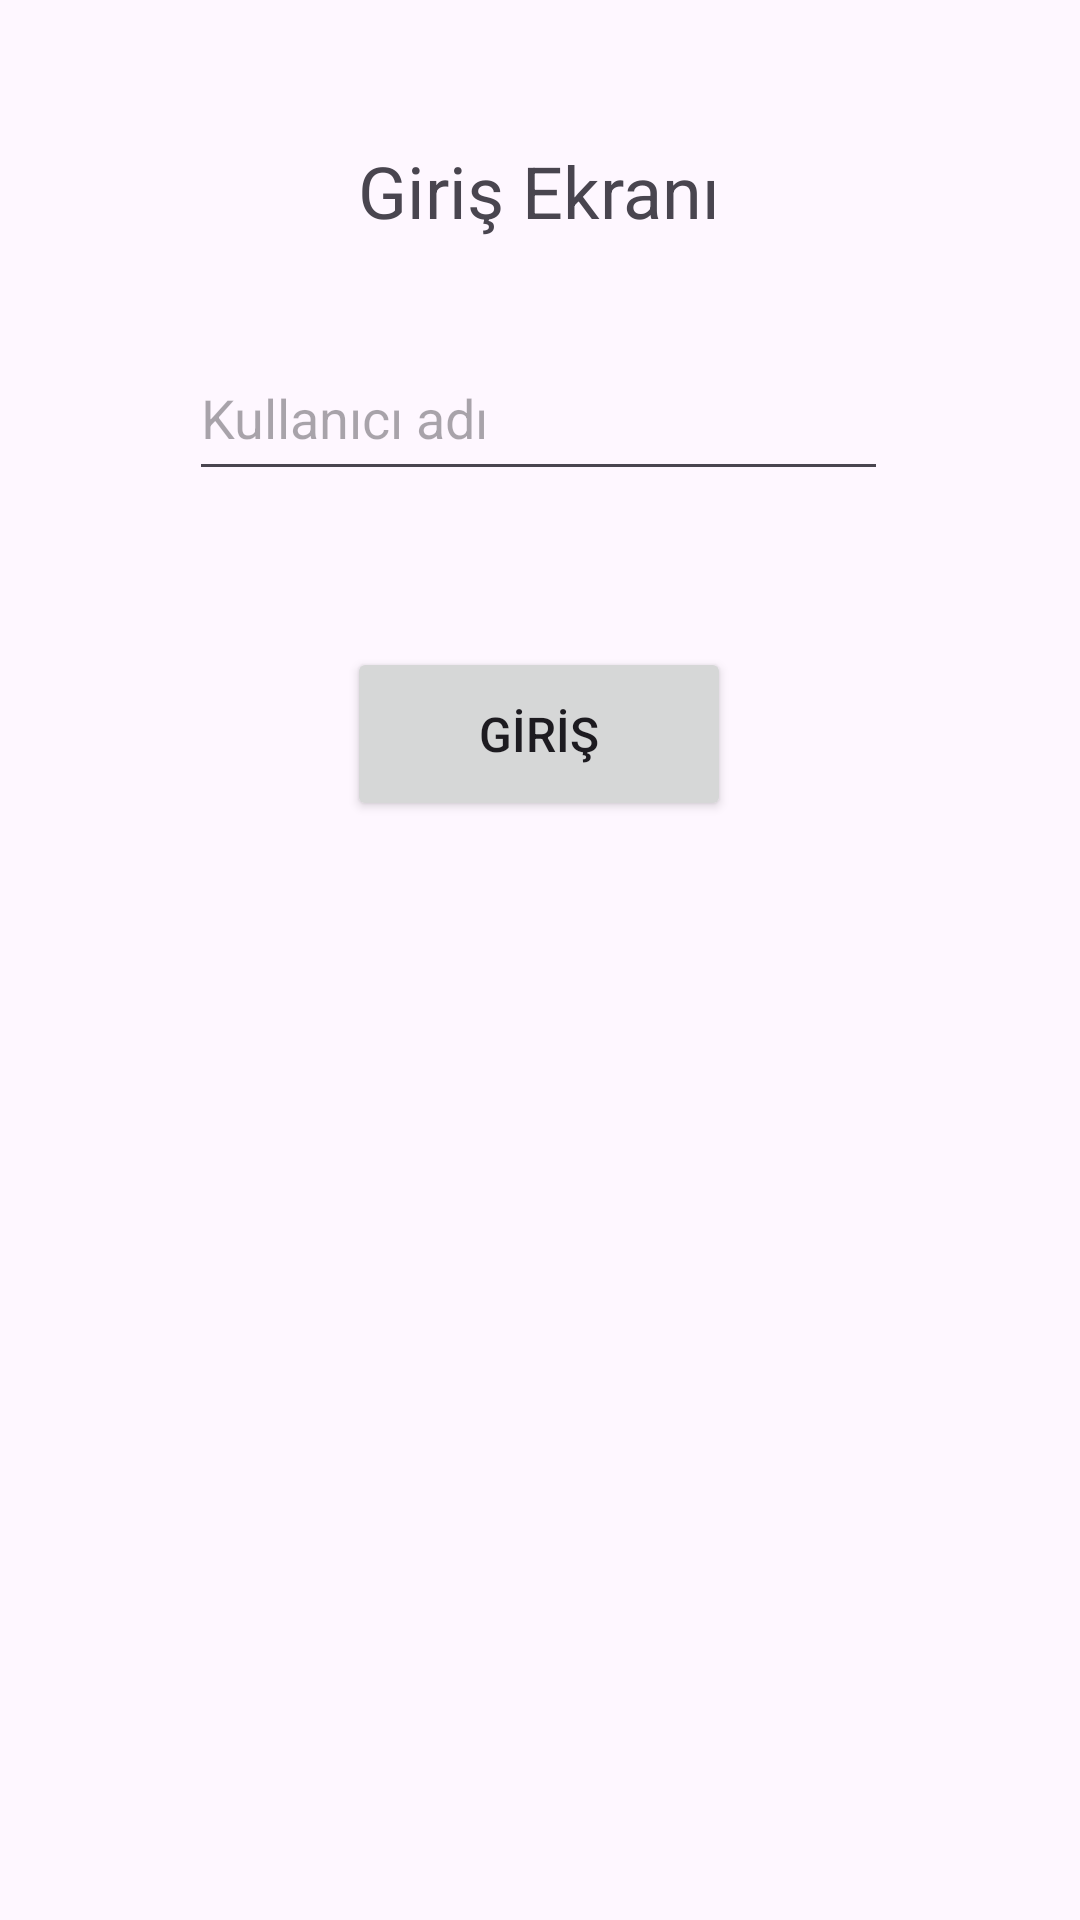

Write the Android layout XML for this screen, with the resource values it uses.
<!-- AndroidManifest.xml: application theme Theme.FragmentAndNav101 -->
<!-- res/layout/fragment_login.xml -->
<?xml version="1.0" encoding="utf-8"?>
<androidx.constraintlayout.widget.ConstraintLayout xmlns:android="http://schemas.android.com/apk/res/android"
    xmlns:app="http://schemas.android.com/apk/res-auto"
    xmlns:tools="http://schemas.android.com/tools"
    android:layout_width="match_parent"
    android:layout_height="match_parent"
    tools:context=".fragments.LoginFragment">

    <TextView
        android:id="@+id/textView"
        android:layout_width="wrap_content"
        android:layout_height="wrap_content"
        android:text="Giriş Ekranı"
        android:textSize="24sp"
        app:layout_constraintBottom_toBottomOf="parent"
        app:layout_constraintEnd_toEndOf="parent"
        app:layout_constraintHorizontal_bias="0.498"
        app:layout_constraintStart_toStartOf="parent"
        app:layout_constraintTop_toTopOf="parent"
        app:layout_constraintVertical_bias="0.078" />

    <EditText
        android:id="@+id/etUserName"
        android:layout_width="233dp"
        android:layout_height="52dp"
        android:layout_marginTop="32dp"
        android:ems="10"
        android:hint="Kullanıcı adı"
        android:inputType="text"
        app:layout_constraintEnd_toEndOf="parent"
        app:layout_constraintHorizontal_bias="0.497"
        app:layout_constraintStart_toStartOf="parent"
        app:layout_constraintTop_toBottomOf="@+id/textView" />

    <Button
        android:id="@+id/btnLogin"
        android:layout_width="128dp"
        android:layout_height="58dp"
        android:layout_marginTop="52dp"
        android:onClick="login"
        android:text="GİRİŞ"
        android:textSize="16sp"
        app:layout_constraintEnd_toEndOf="parent"
        app:layout_constraintHorizontal_bias="0.498"
        app:layout_constraintStart_toStartOf="parent"
        app:layout_constraintTop_toBottomOf="@+id/etUserName" />
</androidx.constraintlayout.widget.ConstraintLayout>
<!-- resources referenced by this layout -->
<resources>
  <style name="Theme.FragmentAndNav101" parent="Base.Theme.FragmentAndNav101" />
  <style name="Base.Theme.FragmentAndNav101" parent="Theme.Material3.DayNight.NoActionBar">
          
          
      </style>
</resources>
